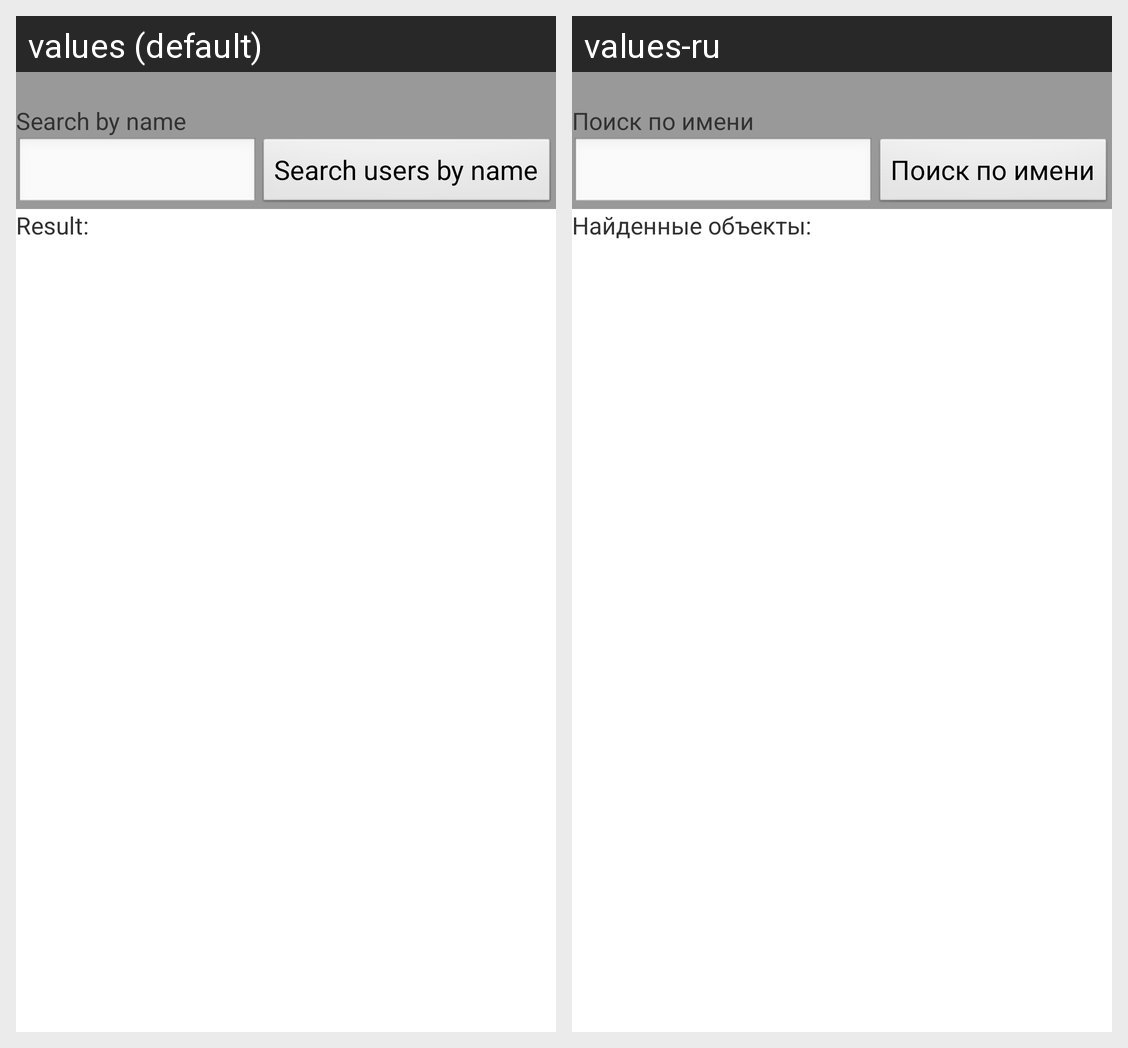

For this localized Android screen grid, give each drawn string resource with its value in every locale shown.
Android screen res/layout/userlist_panel.xml rendered under 2 locales, left to right: values (default), values-ru. Device: Nexus 5 (rendered at 1080×1920; each locale shown at half size, 540×960, under a caption strip naming it); theme Theme.Base.
Strings drawn on this screen, with the default value and each locale's value (text and hints the layout hard-codes, and strings that could not be matched under every locale, appear in the picture but are not listed):

SSearchByName
  values: Search by name
  values-ru: Поиск по имени

SSearchUsersByName
  values: Search users by name
  values-ru: Поиск по имени

SSearchResult
  values: Result:
  values-ru: Найденные объекты:
